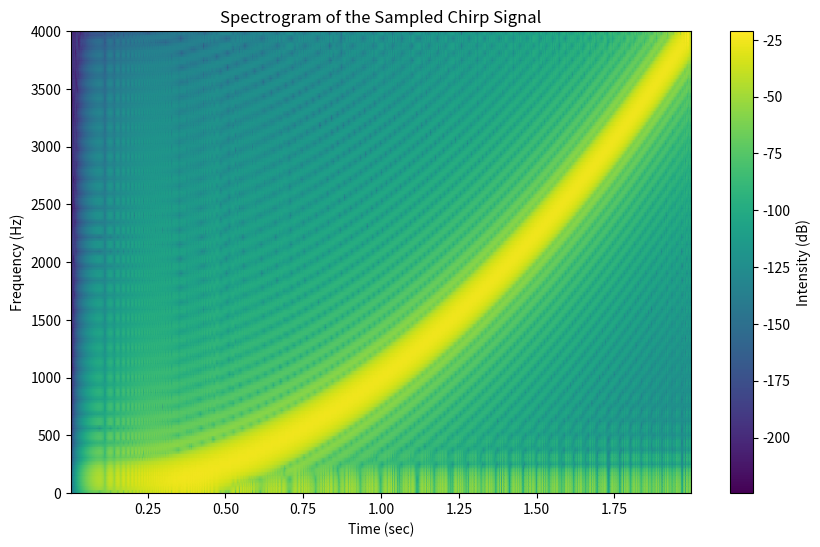

Python code for this plot:
import numpy as np
import scipy.signal as signal
import matplotlib.pyplot as plt
from scipy.io import wavfile

# GROUP 4

# Define the sampling frequency as 8000 samples per second.
Fs = 8000

# Create the time vector from 0 to 2 seconds.
t = np.arange(0, 2, 1/Fs)

# Set the constant k1 to 1000 as specified in the assignment.
k1 = 1000

# Implement the sampled signal.
# The formula calculates the cosine of 2 times pi times one third of k1 times t cubed.
x = np.cos(2 * np.pi * ((1/3) * k1 * t**3))

# Ensure that the data type of my vector x is float32.
x = x.astype(np.float32)

# Scale the float32 array to a 16-bit integer format for better compatibility with WAV.
x_scaled = np.int16(x * 32767)

# Save the array as a wav file named 'chirp_signal.wav'.
wavfile.write('chirp_signal.wav', Fs, x_scaled)

# R1.a) Comment on the relationship between what is heard and the signal that was created.
# When listening to the signal, one can hear a sound whose pitch increases rapidly over time.
# This makes perfect sense because the mathematical equation used defines a chirp whose instantaneous 
# frequency increases quadratically with time.

# R1.b) Spectrogram computation and display.
# Set the window size N to 64.
N = 64

# Generate a Hanning window of size N.
window = signal.windows.hann(N)

# Calculate the overlap to be exactly 3 times N divided by 4.
noverlap = int(3 * (N / 4))

# Setthe FFT length to be 4 times N.
nfft = 4 * N

# Compute the spectrogram using the parameters defined above.
frequencies, times, Sxx = signal.spectrogram(x, fs=Fs, window=window, nperseg=N, noverlap=noverlap, nfft=nfft)

# Create a plot figure for the spectrogram.
plt.figure(figsize=(10, 6))

# Plot the magnitude of the spectrogram in decibels using a colormesh.
plt.pcolormesh(times, frequencies, 10 * np.log10(Sxx), shading='gouraud')

# Add appropriate labels to the axes.
plt.ylabel('Frequency (Hz)')
plt.xlabel('Time (sec)')

# Add a descriptive title to the plot.
plt.title('Spectrogram of the Sampled Chirp Signal')

# Add a color bar to indicate the intensity in decibels.
plt.colorbar(label='Intensity (dB)')

# Display the generated plot on the screen.
plt.show()

# R1.c) Comment on the relationship between the spectrogram and the sound heard.
# By looking at the spectrogram, one can visually track a distinct curve that bends upwards toward higher frequencies.
# This upward visual curve perfectly matches the increasingly high-pitched sweeping sound that is heard when one playes the audio.

# Because the sampling frequency is 8000Hz and maximum signal frequency is 1000 * 2^2 = 4kHz <= 8/2kHz = 4kHz, there is no aliasing in this case.
# The Nyquist frequency is 4kHz * 2 = 8kHz (take the derivative of the cosine argument).